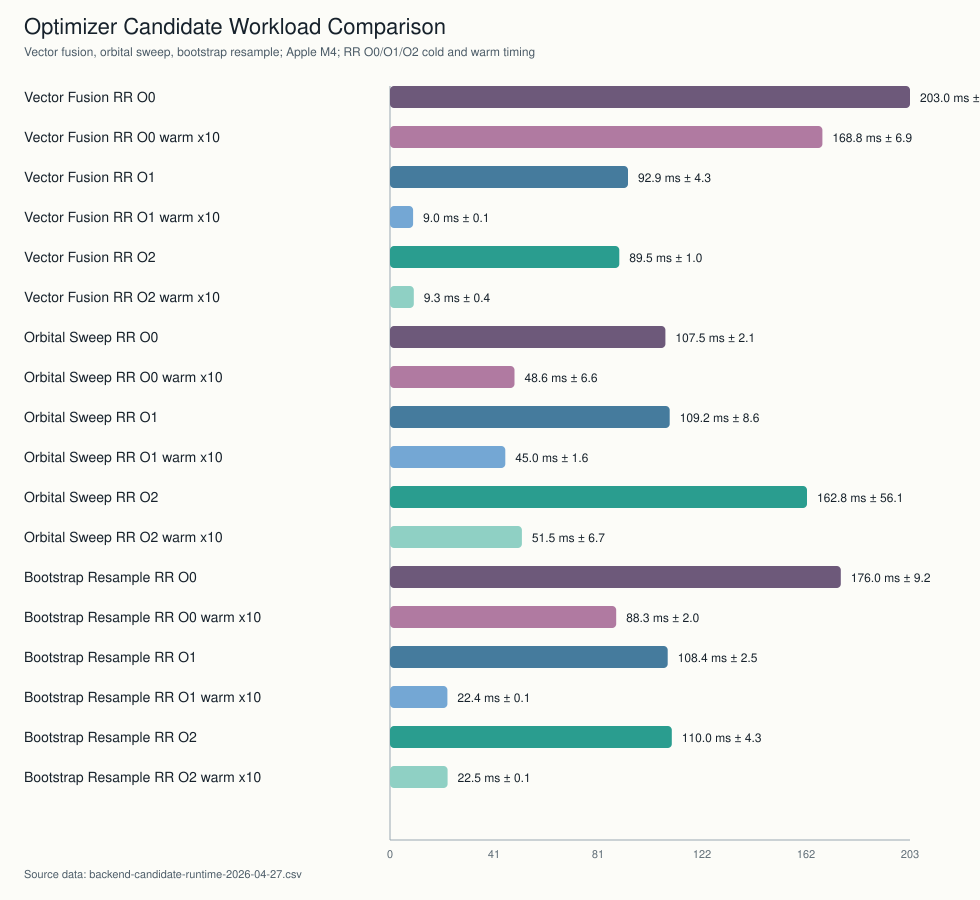

Values plotted in this chart, from the file beside it:
id, workload, label, engine, artifact, runs_ms, mean_ms, median_ms, stdev_ms, min_ms, max_ms, notes, emit_lines, emit_bytes, emit_for_loops, emit_repeat_loops, emit_rr_index_reads, emit_rr_index_writes, emit_rr_call_map_helpers, emit_assign_slice_helpers, emit_sym_helpers, pulse_vectorized, pulse_reduced, pulse_vector_loops_seen
vector_rr_o0, vector, Vector Fusion RR O0, Rscript, /Users/feral/Desktop/Programming/RR/targ…, 201.0;212.6;195.3, 203.0, 201.0, 8.8, 195.3, 212.6, RR-emitted R on GNU R at -O0, 101, 3065, 0, 4, 0, 0, 0, 0, 4, 0, 0, 0
vector_rr_o0_warm, vector, Vector Fusion RR O0 warm x10, Rscript, /Users/feral/Desktop/Programming/RR/targ…, 176.6;163.9;165.7, 168.8, 165.7, 6.9, 163.9, 176.6, RR-emitted O0 kernel averaged across rep…, 101, 3065, 0, 4, 0, 0, 0, 0, 4, 0, 0, 0
vector_rr_o1, vector, Vector Fusion RR O1, Rscript, /Users/feral/Desktop/Programming/RR/targ…, 93.6;96.7;88.2, 92.9, 93.6, 4.3, 88.2, 96.7, RR-emitted R on GNU R at -O1, 79, 2687, 0, 1, 0, 0, 0, 0, 3, 3, 2, 30
vector_rr_o1_warm, vector, Vector Fusion RR O1 warm x10, Rscript, /Users/feral/Desktop/Programming/RR/targ…, 9.1;9.0;8.9, 9.0, 9.0, 0.1, 8.9, 9.1, RR-emitted O1 kernel averaged across rep…, 79, 2687, 0, 1, 0, 0, 0, 0, 3, 3, 2, 30
vector_rr_o2, vector, Vector Fusion RR O2, Rscript, /Users/feral/Desktop/Programming/RR/targ…, 90.7;88.9;88.9, 89.5, 88.9, 1.0, 88.9, 90.7, RR-emitted R on GNU R at -O2, 79, 2687, 0, 1, 0, 0, 0, 0, 3, 3, 2, 30
vector_rr_o2_warm, vector, Vector Fusion RR O2 warm x10, Rscript, /Users/feral/Desktop/Programming/RR/targ…, 9.2;9.1;9.7, 9.3, 9.2, 0.4, 9.1, 9.7, RR-emitted O2 kernel averaged across rep…, 79, 2687, 0, 1, 0, 0, 0, 0, 3, 3, 2, 30
orbital_rr_o0, orbital, Orbital Sweep RR O0, Rscript, /Users/feral/Desktop/Programming/RR/targ…, 109.2;105.1;108.2, 107.5, 108.2, 2.1, 105.1, 109.2, RR-emitted R on GNU R at -O0, 107, 3326, 0, 3, 0, 0, 0, 0, 4, 0, 0, 0
orbital_rr_o0_warm, orbital, Orbital Sweep RR O0 warm x10, Rscript, /Users/feral/Desktop/Programming/RR/targ…, 45.8;56.1;43.9, 48.6, 45.8, 6.6, 43.9, 56.1, RR-emitted O0 kernel averaged across rep…, 107, 3326, 0, 3, 0, 0, 0, 0, 4, 0, 0, 0
orbital_rr_o1, orbital, Orbital Sweep RR O1, Rscript, /Users/feral/Desktop/Programming/RR/targ…, 119.0;105.0;103.5, 109.2, 105.0, 8.6, 103.5, 119.0, RR-emitted R on GNU R at -O1, 108, 3518, 0, 3, 0, 0, 0, 0, 4, 1, 2, 52
orbital_rr_o1_warm, orbital, Orbital Sweep RR O1 warm x10, Rscript, /Users/feral/Desktop/Programming/RR/targ…, 43.9;44.3;46.8, 45.0, 44.3, 1.6, 43.9, 46.8, RR-emitted O1 kernel averaged across rep…, 108, 3518, 0, 3, 0, 0, 0, 0, 4, 1, 2, 52
orbital_rr_o2, orbital, Orbital Sweep RR O2, Rscript, /Users/feral/Desktop/Programming/RR/targ…, 118.0;225.7;144.6, 162.8, 144.6, 56.1, 118.0, 225.7, RR-emitted R on GNU R at -O2, 108, 3518, 0, 3, 0, 0, 0, 0, 4, 1, 2, 52
orbital_rr_o2_warm, orbital, Orbital Sweep RR O2 warm x10, Rscript, /Users/feral/Desktop/Programming/RR/targ…, 58.9;49.5;46.0, 51.5, 49.5, 6.7, 46.0, 58.9, RR-emitted O2 kernel averaged across rep…, 108, 3518, 0, 3, 0, 0, 0, 0, 4, 1, 2, 52
bootstrap_rr_o0, bootstrap, Bootstrap Resample RR O0, Rscript, /Users/feral/Desktop/Programming/RR/targ…, 181.1;181.4;165.4, 176.0, 181.1, 9.2, 165.4, 181.4, RR-emitted R on GNU R at -O0, 184, 6102, 0, 4, 1, 0, 0, 0, 4, 0, 0, 0
bootstrap_rr_o0_warm, bootstrap, Bootstrap Resample RR O0 warm x10, Rscript, /Users/feral/Desktop/Programming/RR/targ…, 88.2;90.3;86.3, 88.3, 88.2, 2.0, 86.3, 90.3, RR-emitted O0 kernel averaged across rep…, 184, 6102, 0, 4, 1, 0, 0, 0, 4, 0, 0, 0
bootstrap_rr_o1, bootstrap, Bootstrap Resample RR O1, Rscript, /Users/feral/Desktop/Programming/RR/targ…, 111.3;106.7;107.2, 108.4, 107.2, 2.5, 106.7, 111.3, RR-emitted R on GNU R at -O1, 162, 5474, 0, 2, 1, 0, 0, 0, 4, 2, 3, 30
bootstrap_rr_o1_warm, bootstrap, Bootstrap Resample RR O1 warm x10, Rscript, /Users/feral/Desktop/Programming/RR/targ…, 22.3;22.5;22.5, 22.4, 22.5, 0.1, 22.3, 22.5, RR-emitted O1 kernel averaged across rep…, 162, 5474, 0, 2, 1, 0, 0, 0, 4, 2, 3, 30
bootstrap_rr_o2, bootstrap, Bootstrap Resample RR O2, Rscript, /Users/feral/Desktop/Programming/RR/targ…, 114.9;108.4;106.6, 110.0, 108.4, 4.3, 106.6, 114.9, RR-emitted R on GNU R at -O2, 162, 5474, 0, 2, 1, 0, 0, 0, 4, 2, 3, 30
bootstrap_rr_o2_warm, bootstrap, Bootstrap Resample RR O2 warm x10, Rscript, /Users/feral/Desktop/Programming/RR/targ…, 22.6;22.3;22.5, 22.5, 22.5, 0.1, 22.3, 22.6, RR-emitted O2 kernel averaged across rep…, 162, 5474, 0, 2, 1, 0, 0, 0, 4, 2, 3, 30
